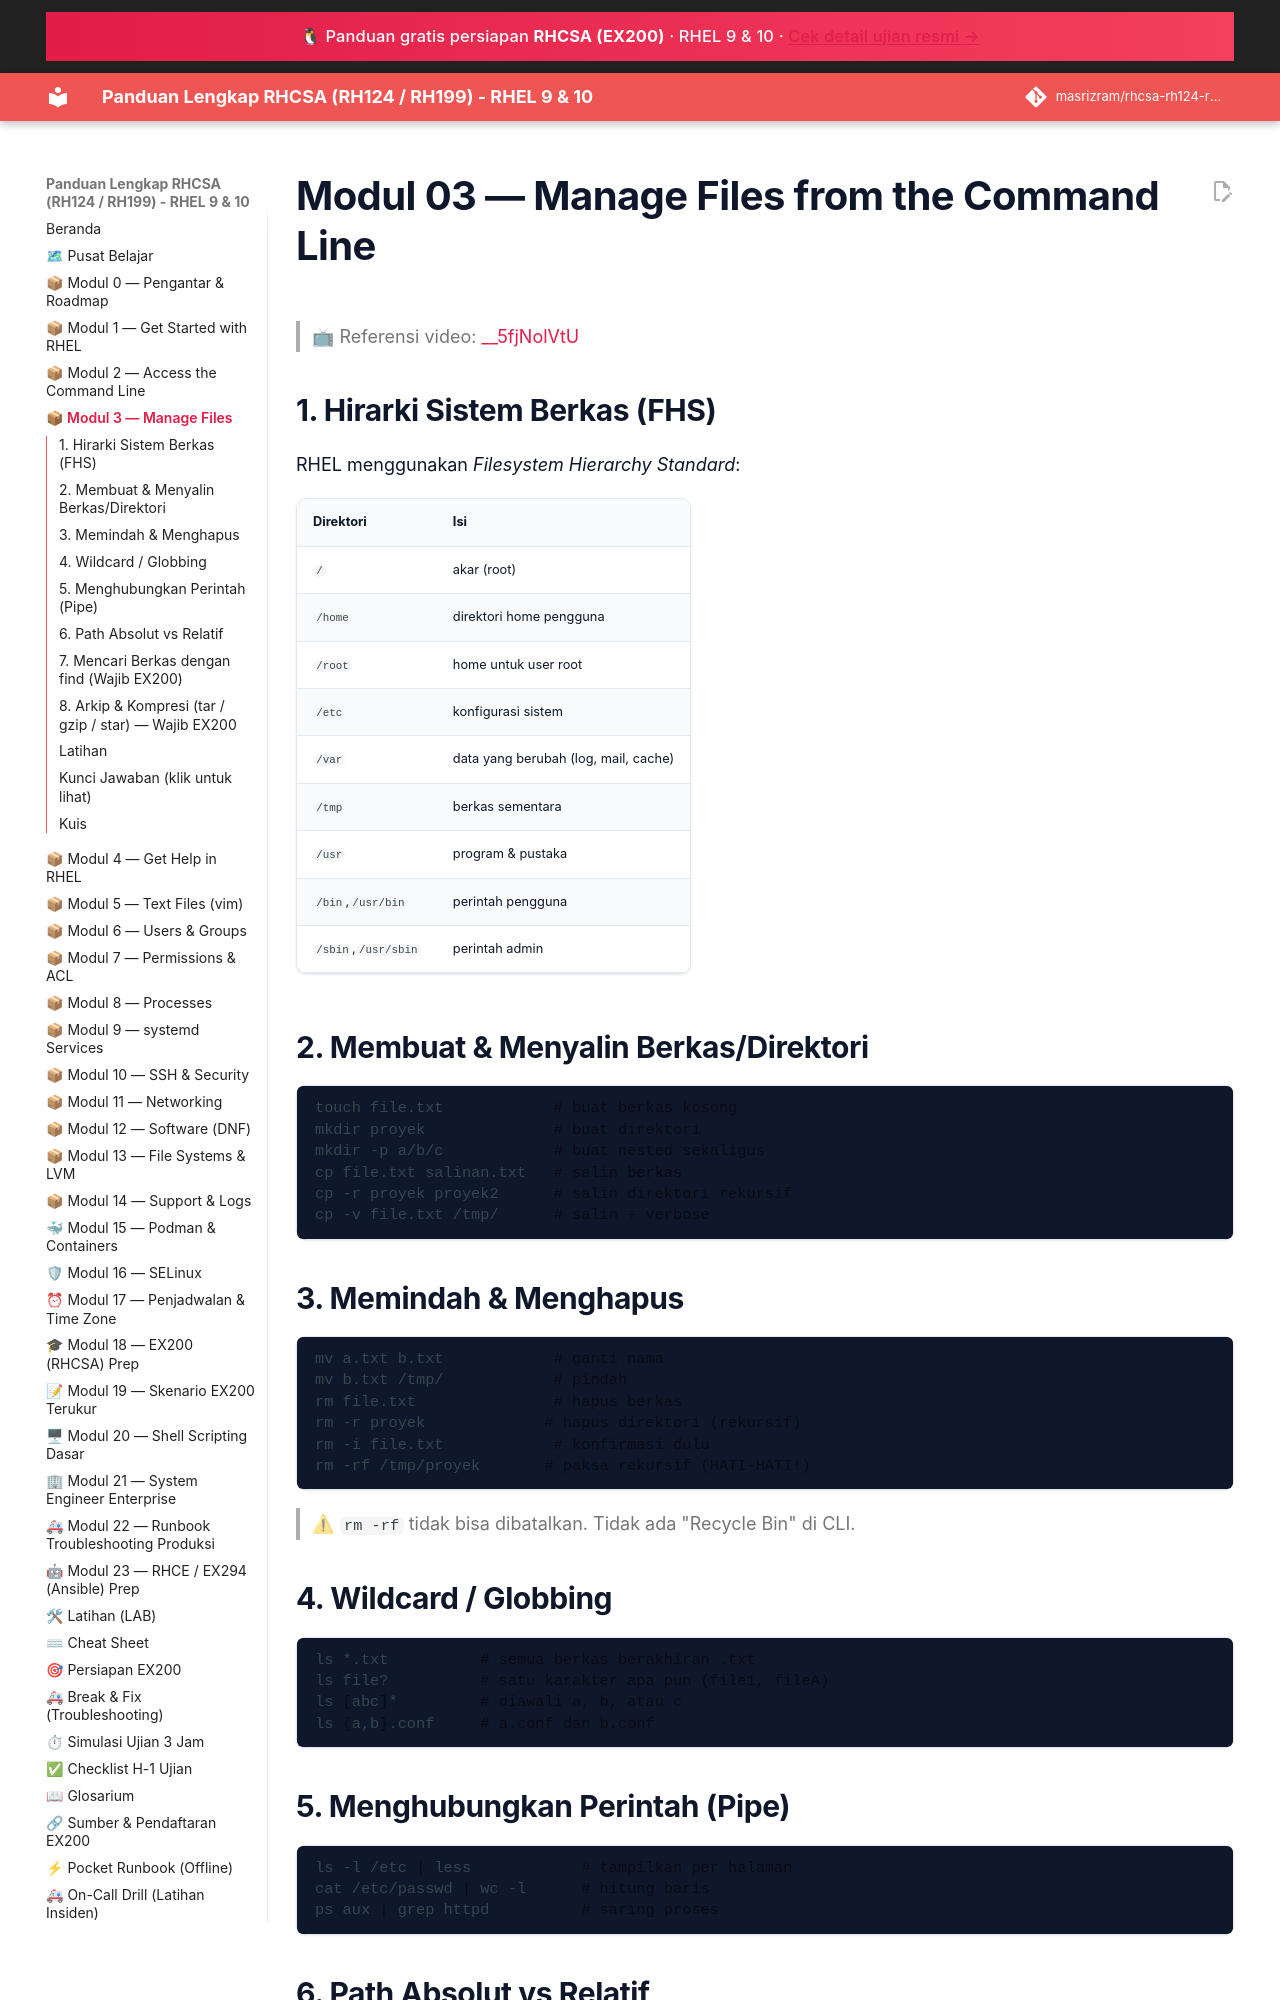

repository: masrizram/rhcsa-rh124-rh199-guide · page: modul/03-manage-files/index.html · generator: jekyll

# Modul 03 — Manage Files from the Command Line

> 📺 Referensi video: [__5fjNolVtU](https://www.youtube.com/watch?v=__5fjNolVtU&list=PLZkuninm20jDUT_jArQrkfCImbbi2jWns)

## 1. Hirarki Sistem Berkas (FHS)

RHEL menggunakan *Filesystem Hierarchy Standard*:

| Direktori | Isi |
|-----------|-----|
| `/` | akar (root) |
| `/home` | direktori home pengguna |
| `/root` | home untuk user root |
| `/etc` | konfigurasi sistem |
| `/var` | data yang berubah (log, mail, cache) |
| `/tmp` | berkas sementara |
| `/usr` | program & pustaka |
| `/bin`,`/usr/bin` | perintah pengguna |
| `/sbin`,`/usr/sbin` | perintah admin |

## 2. Membuat & Menyalin Berkas/Direktori

```bash
touch file.txt            # buat berkas kosong
mkdir proyek              # buat direktori
mkdir -p a/b/c            # buat nested sekaligus
cp file.txt salinan.txt   # salin berkas
cp -r proyek proyek2      # salin direktori rekursif
cp -v file.txt /tmp/      # salin + verbose
```

## 3. Memindah & Menghapus

```bash
mv a.txt b.txt            # ganti nama
mv b.txt /tmp/            # pindah
rm file.txt               # hapus berkas
rm -r proyek             # hapus direktori (rekursif)
rm -i file.txt            # konfirmasi dulu
rm -rf /tmp/proyek       # paksa rekursif (HATI-HATI!)
```

> ⚠ `rm -rf` tidak bisa dibatalkan. Tidak ada "Recycle Bin" di CLI.

## 4. Wildcard / Globbing

```bash
ls *.txt          # semua berkas berakhiran .txt
ls file?          # satu karakter apa pun (file1, fileA)
ls [abc]*         # diawali a, b, atau c
ls {a,b}.conf     # a.conf dan b.conf
```

## 5. Menghubungkan Perintah (Pipe)

```bash
ls -l /etc | less            # tampilkan per halaman
cat /etc/passwd | wc -l      # hitung baris
ps aux | grep httpd          # saring proses
```

## 6. Path Absolut vs Relatif

- **Absolut**: dimulai dari `/`, contoh `/etc/hosts`.
- **Relatif**: dari posisi sekarang, contoh `../data/file`.
